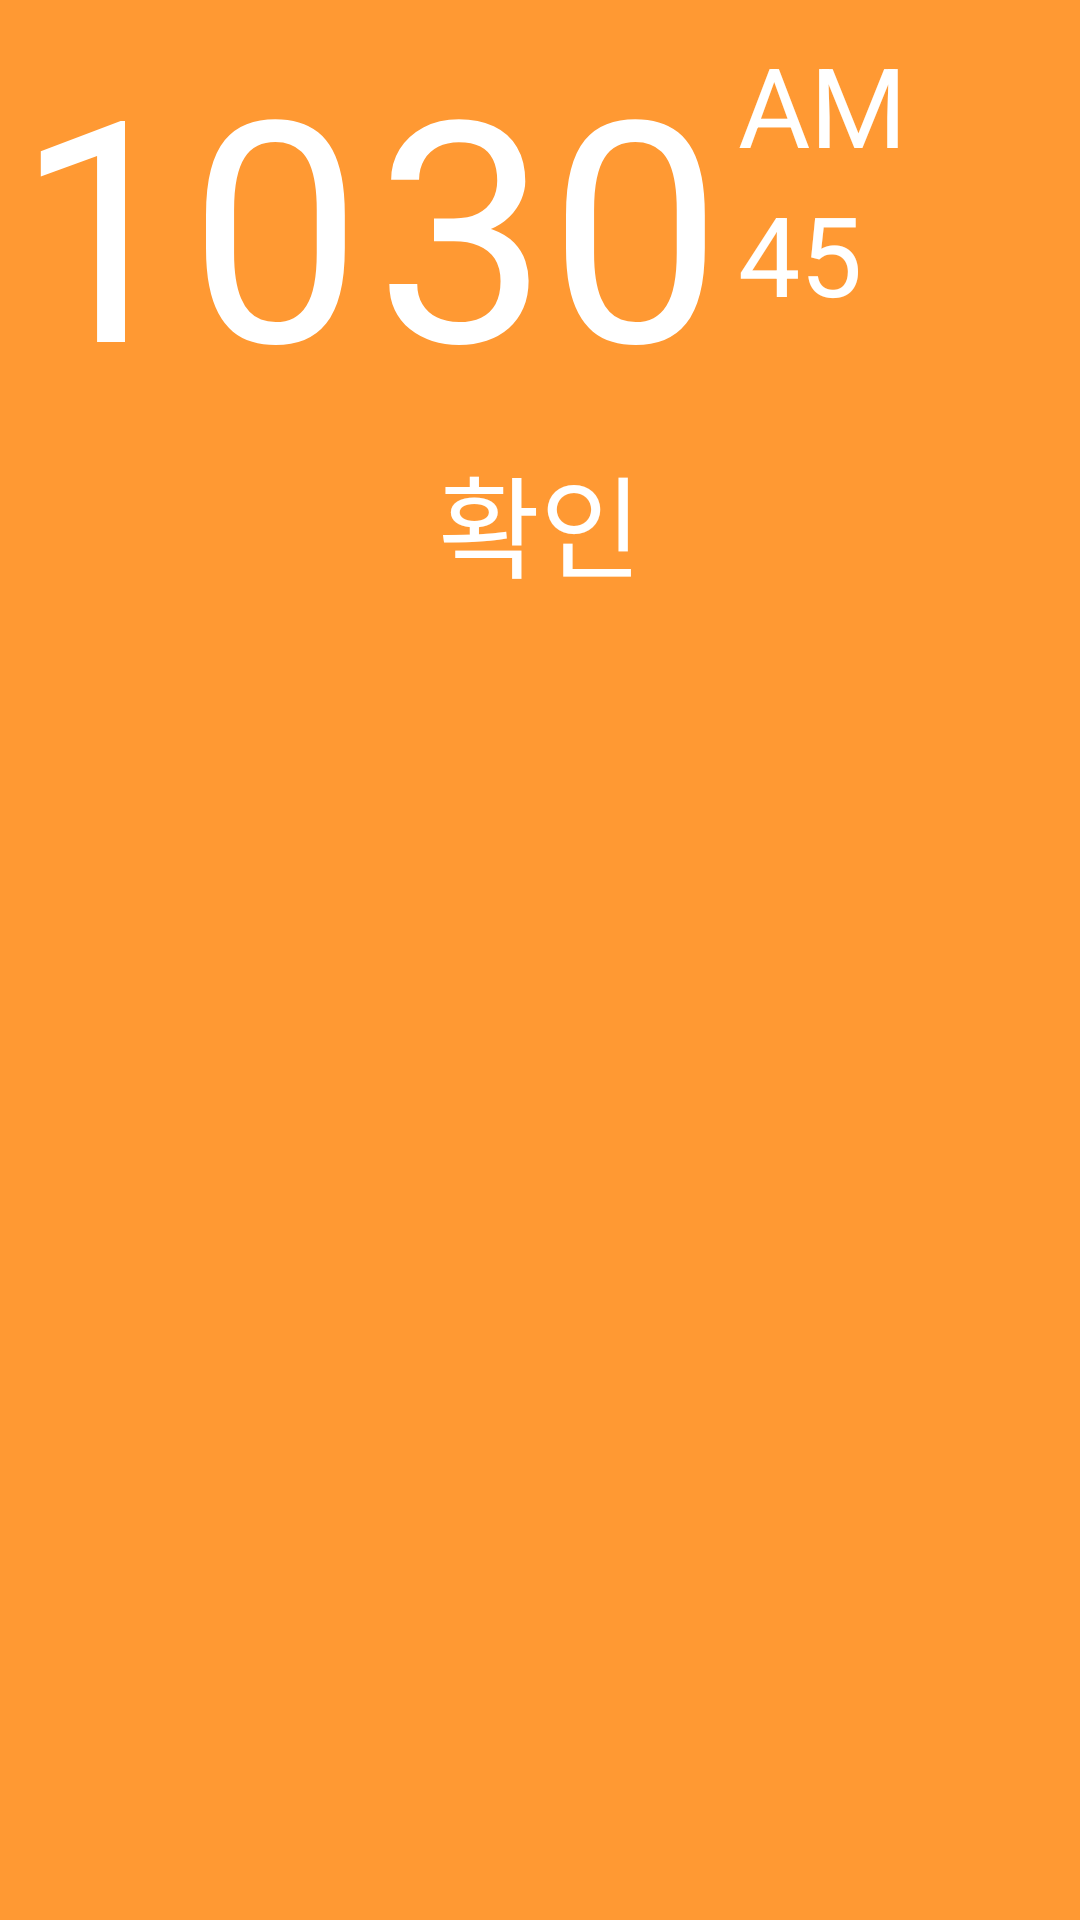

The Android layout XML behind this screen, and the referenced resources:
<!-- AndroidManifest.xml: application theme AppTheme -->
<!-- res/layout/alarm_dialog.xml -->
<?xml version="1.0" encoding="utf-8"?>
<layout>

    <LinearLayout xmlns:android="http://schemas.android.com/apk/res/android"
        android:orientation="vertical" android:layout_width="match_parent"
        android:layout_height="wrap_content"
        android:background="#ff9933">

        <LinearLayout
            android:padding="5dp"
            android:layout_width="match_parent"
            android:layout_height="wrap_content"
            android:layout_centerVertical="true"
            android:layout_alignParentStart="true">

            <TextView
                android:id="@+id/hour"
                android:textSize="50pt"
                android:textColor="@android:color/white"
                android:text="10"
                android:layout_width="wrap_content"
                android:layout_height="wrap_content" />

            <ImageView
                android:id="@+id/beep"
                android:paddingLeft="4dp"
                android:layout_gravity="center"
                android:src="@drawable/peep"
                android:layout_width="wrap_content"
                android:layout_height="wrap_content" />

            <TextView
                android:id="@+id/minute"
                android:textColor="@android:color/white"
                android:textSize="50pt"
                android:text="30"
                android:layout_width="wrap_content"
                android:layout_height="wrap_content" />

            <LinearLayout
                android:paddingBottom="5dp"
                android:paddingTop="5dp"
                android:paddingLeft="5dp"
                android:orientation="vertical"
                android:layout_width="wrap_content"
                android:layout_height="wrap_content">

                <TextView
                    android:id="@+id/am"
                    android:textSize="18pt"
                    android:textColor="@android:color/white"
                    android:text="AM"
                    android:layout_width="wrap_content"
                    android:layout_height="wrap_content" />
                <TextView
                    android:id="@+id/sec"
                    android:textSize="18pt"
                    android:textColor="@android:color/white"
                    android:text="45"
                    android:layout_width="wrap_content"
                    android:layout_height="wrap_content" />


            </LinearLayout>

        </LinearLayout>

        <LinearLayout
            android:layout_width="match_parent"
            android:layout_height="wrap_content">

            <TextView
                android:id="@+id/alarm_ok"
                android:onClick="onClick"
                android:text="확인"
                android:gravity="center"
                android:textSize="18pt"
                android:textColor="@android:color/white"
                android:layout_weight="1"
                android:layout_width="wrap_content"
                android:layout_height="wrap_content" />

        </LinearLayout>


    </LinearLayout>

</layout>
<!-- resources referenced by this layout -->
<resources>
  <style name="AppTheme" parent="Theme.AppCompat.Light.NoActionBar">
          
          <item name="colorPrimary">@color/colorAppTheme</item>
          <item name="colorPrimaryDark">@color/colorAppTheme</item>
          <item name="colorAccent">@color/colorAccent</item>
          <item name="android:selectableItemBackground">@drawable/selectable_item</item>
      </style>
  <color name="colorAppTheme">#ff9933</color>
  <color name="colorAccent">#FF4081</color>
  <!-- drawable selectable_item (drawable) -->
  <?xml version="1.0" encoding="utf-8"?>
  <ripple xmlns:android="http://schemas.android.com/apk/res/android"
      android:color="?android:colorControlNormal">
  
  
  </ripple>
</resources>
